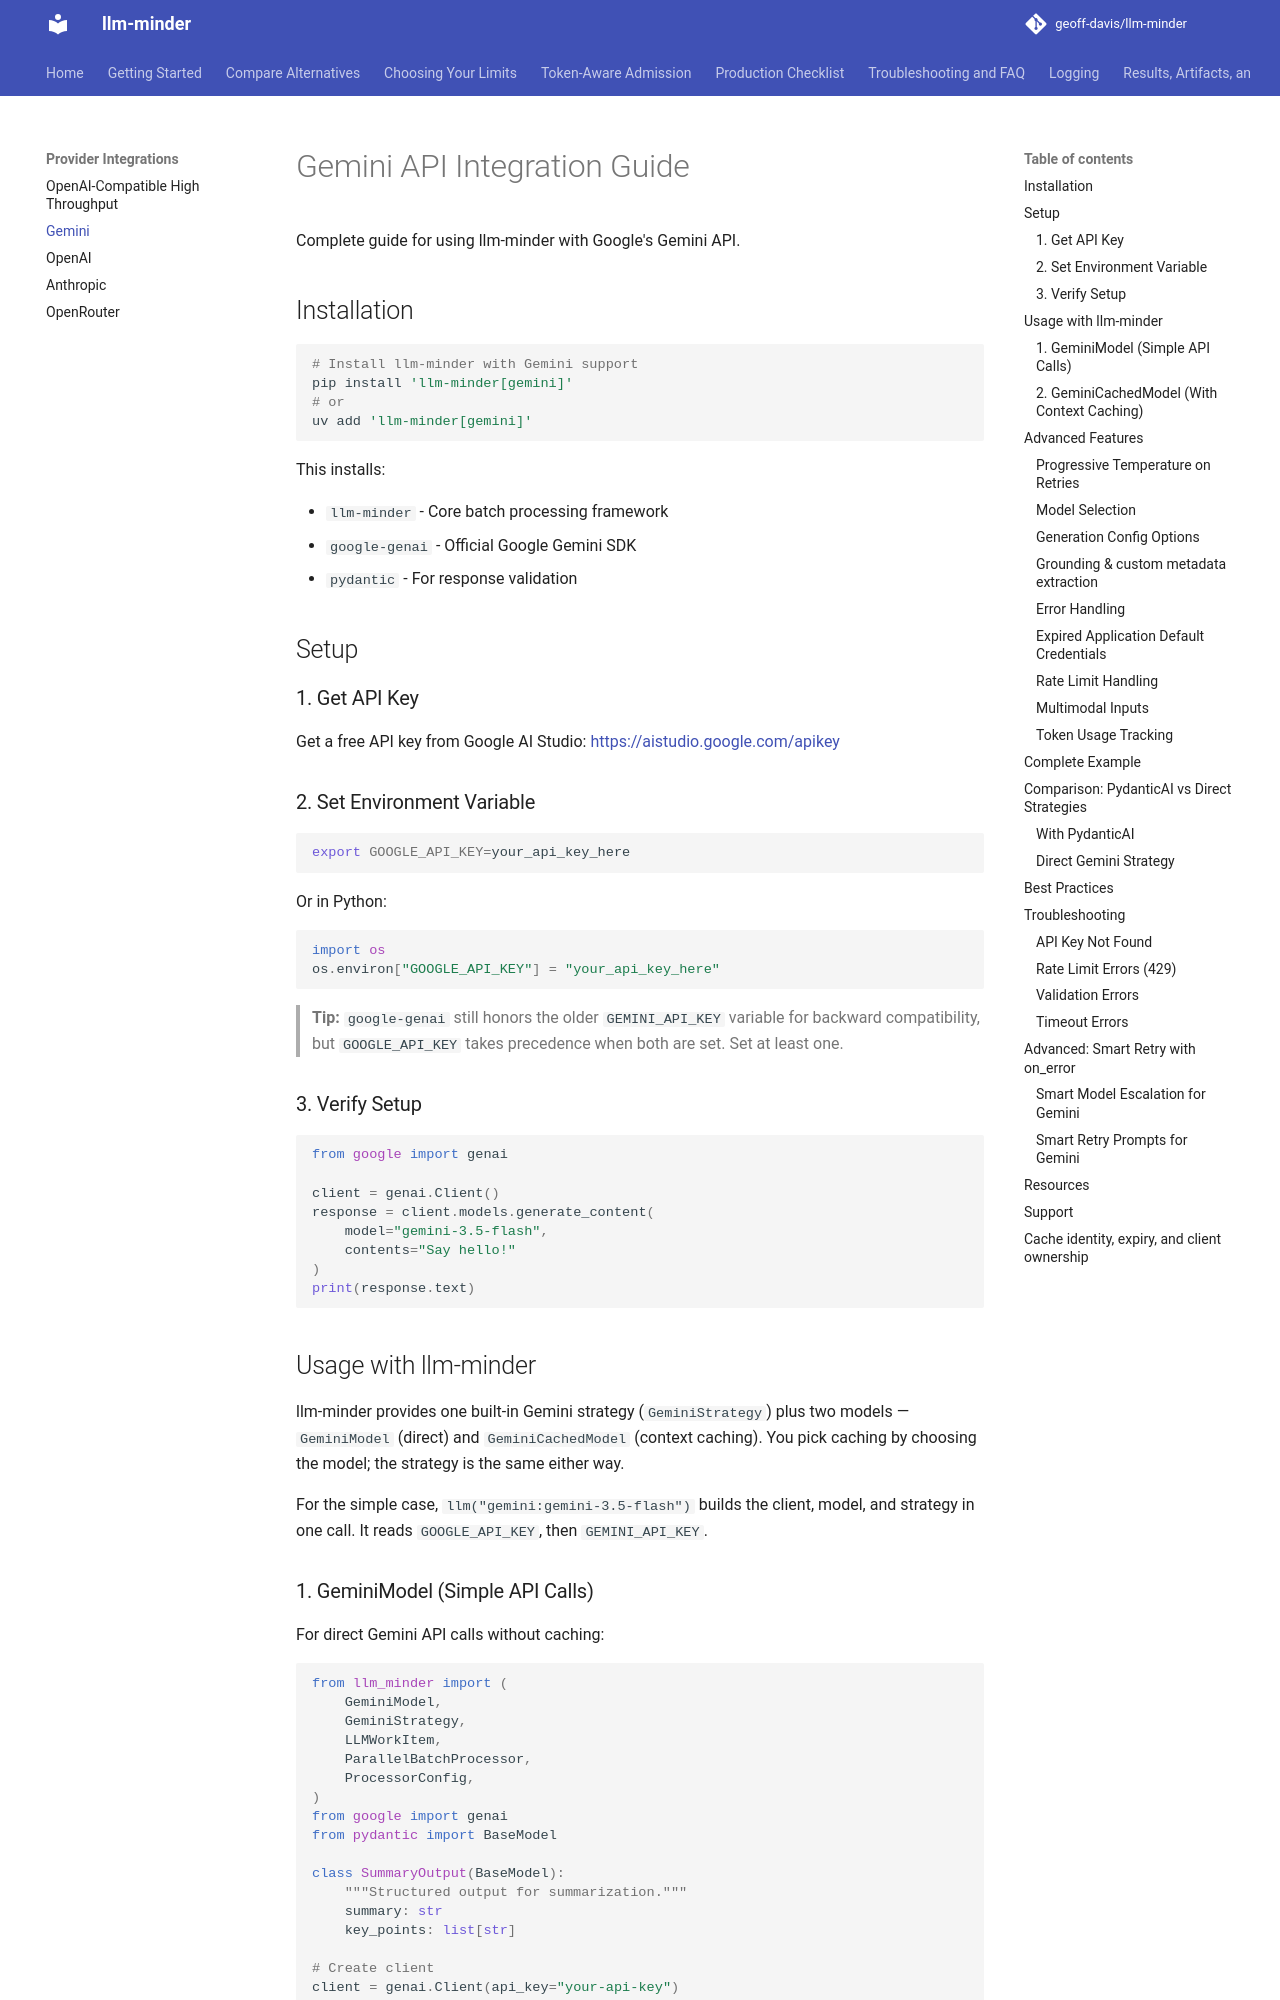

repository: geoff-davis/llm-minder · page: GEMINI_INTEGRATION/index.html · generator: mkdocs

# Gemini API Integration Guide

Complete guide for using llm-minder with Google's Gemini API.

## Installation

```bash
# Install llm-minder with Gemini support
pip install 'llm-minder[gemini]'
# or
uv add 'llm-minder[gemini]'
```

This installs:

- `llm-minder` - Core batch processing framework
- `google-genai` - Official Google Gemini SDK
- `pydantic` - For response validation

## Setup

### 1. Get API Key

Get a free API key from Google AI Studio:
<https://aistudio.google.com/apikey>

### 2. Set Environment Variable

```bash
export GOOGLE_API_KEY=your_api_key_here
```

Or in Python:

```python
import os
os.environ["GOOGLE_API_KEY"] = "your_api_key_here"
```

> **Tip:** `google-genai` still honors the older `GEMINI_API_KEY` variable for backward
> compatibility, but `GOOGLE_API_KEY` takes precedence when both are set. Set at least one.

### 3. Verify Setup

```python
from google import genai

client = genai.Client()
response = client.models.generate_content(
    model="gemini-3.5-flash",
    contents="Say hello!"
)
print(response.text)
```

## Usage with llm-minder

llm-minder provides one built-in Gemini strategy (`GeminiStrategy`) plus
two models — `GeminiModel` (direct) and `GeminiCachedModel` (context caching).
You pick caching by choosing the model; the strategy is the same either way.

For the simple case, `llm("gemini:gemini-3.5-flash")` builds the client, model,
and strategy in one call. It reads `GOOGLE_API_KEY`, then `GEMINI_API_KEY`.
